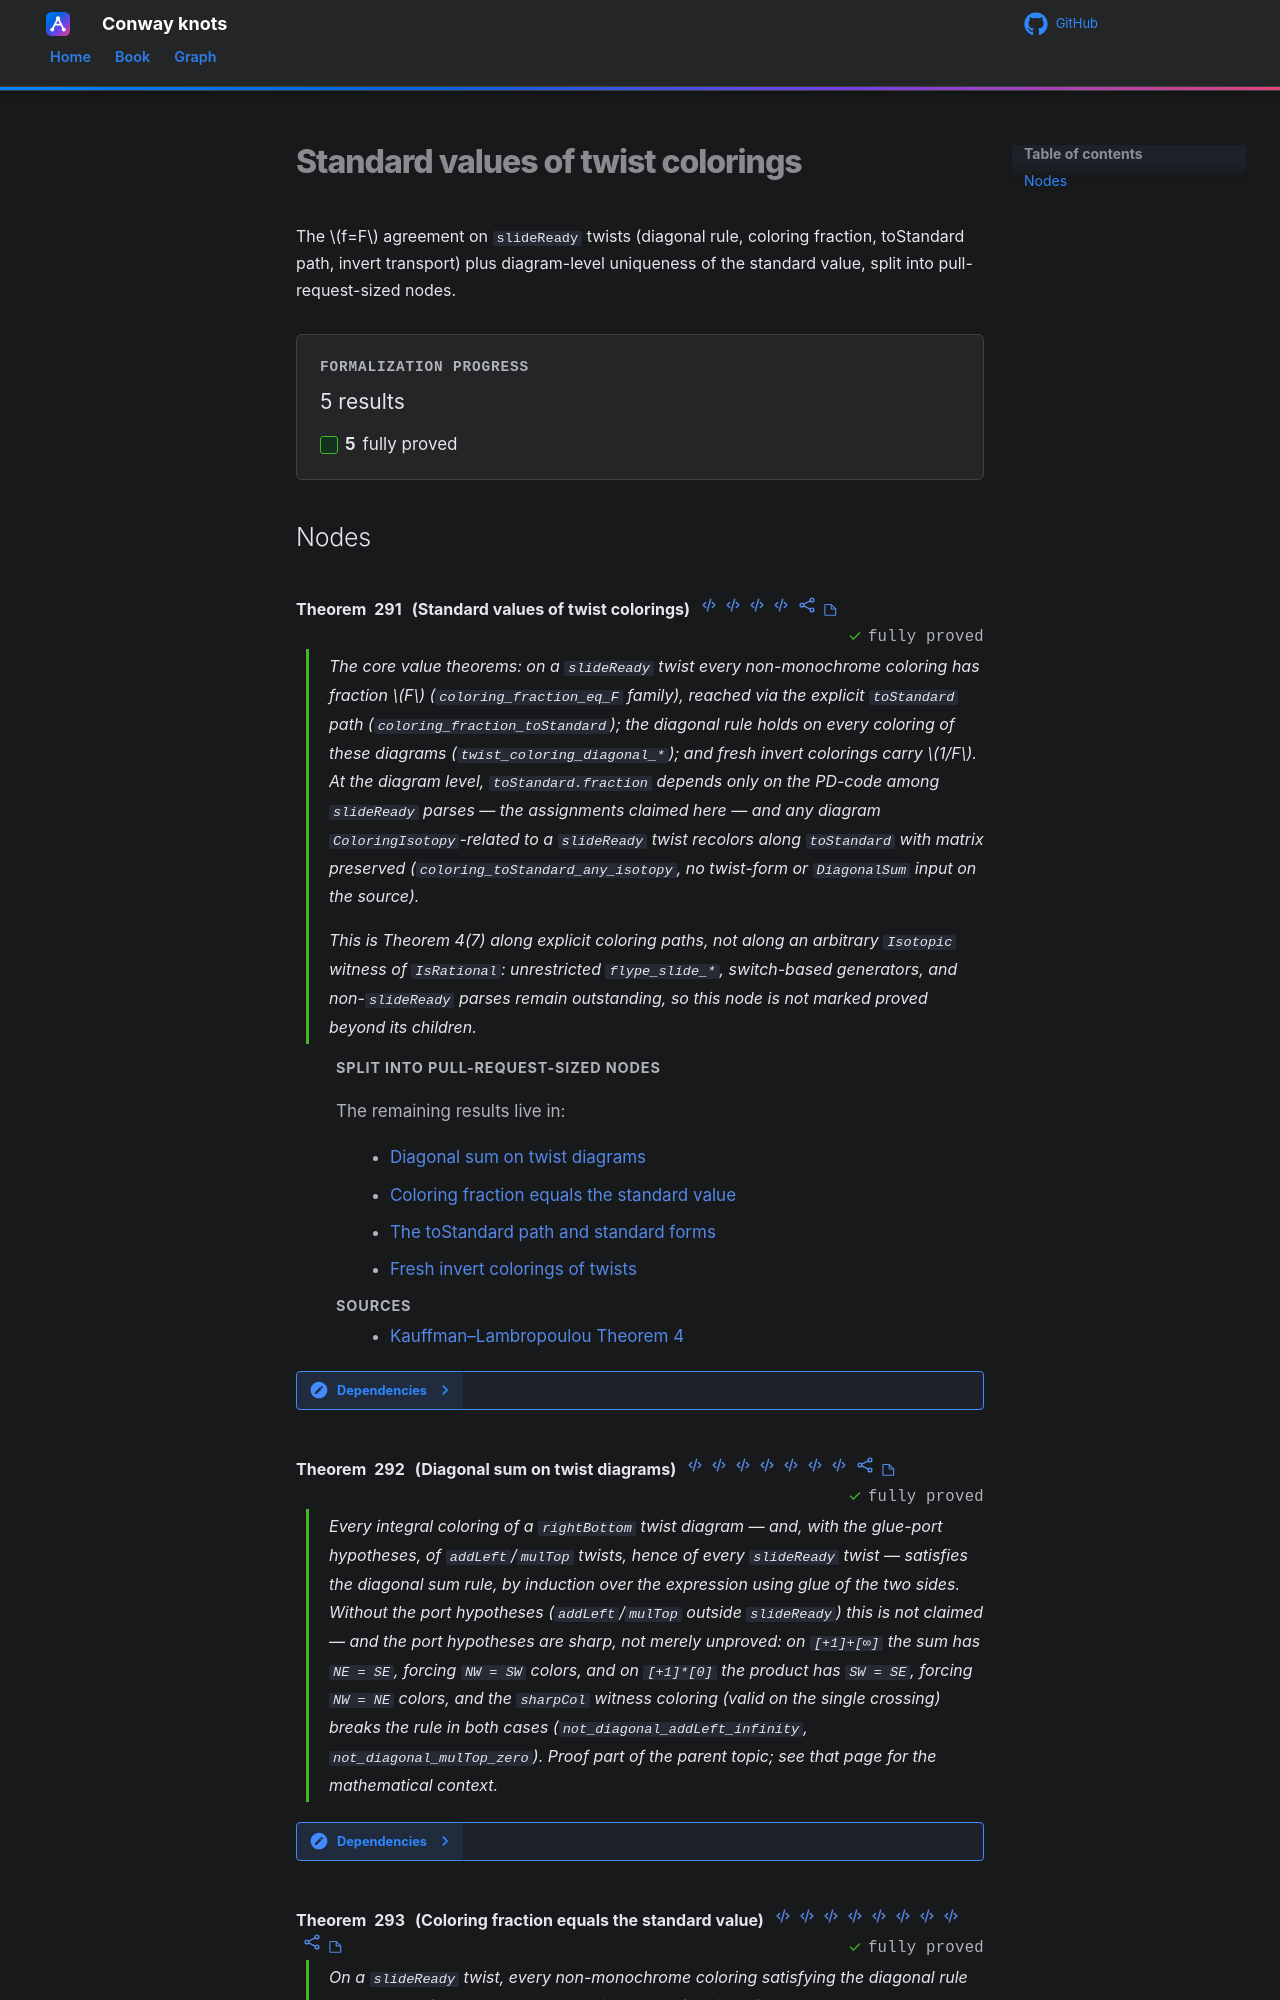

repository: tangentproofs/conway-knots · page: roadmap/rational-tangles/theorems/standard-values/index.html · generator: mkdocs

# Standard values of twist colorings

The $f=F$ agreement on `slideReady` twists (diagonal rule, coloring
fraction, toStandard path, invert transport) plus diagram-level
uniqueness of the standard value, split into pull-request-sized nodes.
